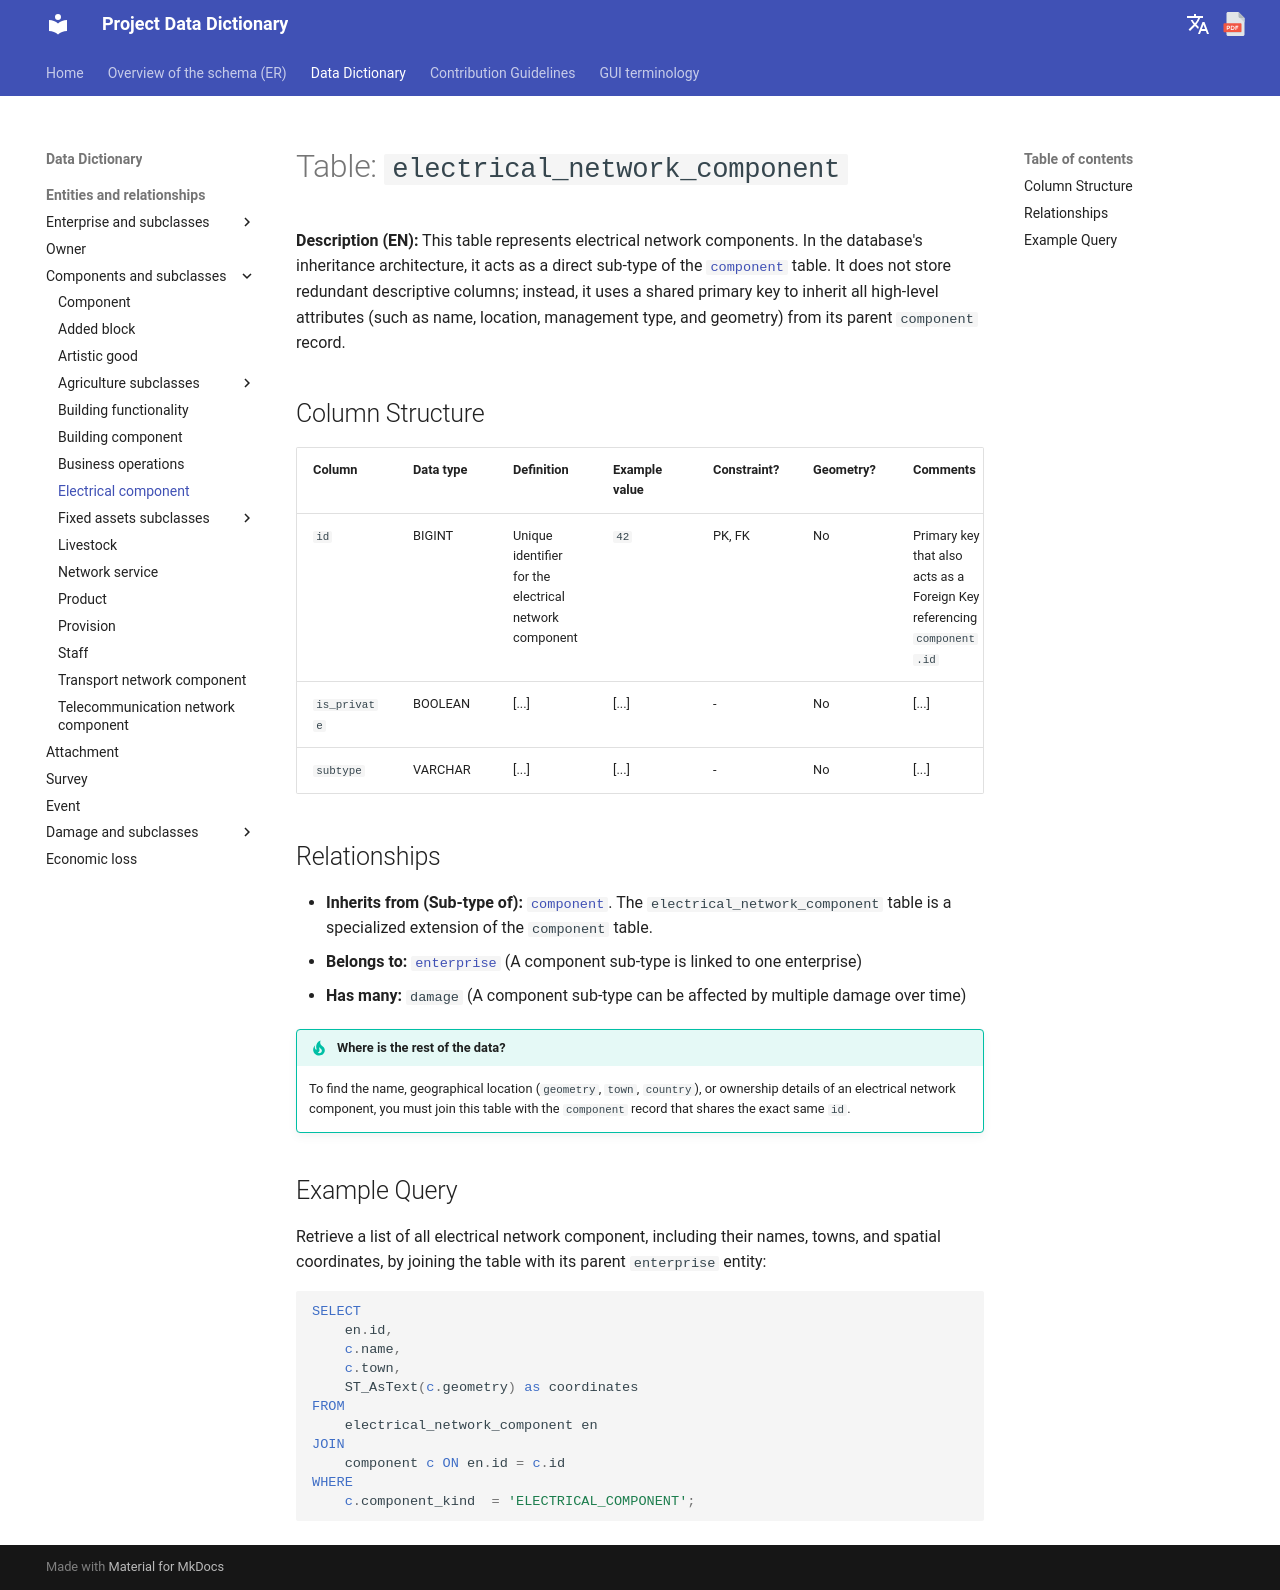

repository: Tars4815/dictionary-demo · page: tables/electrical_network_component/index.html · generator: mkdocs

# Table: `electrical_network_component`

**Description (EN):** This table represents electrical network components. In the database's inheritance architecture, it acts as a direct sub-type of the [`component`](component.md) table. It does not store redundant descriptive columns; instead, it uses a shared primary key to inherit all high-level attributes (such as name, location, management type, and geometry) from its parent `component` record.

## Column Structure

| Column | Data type | Definition | Example value | Constraint? | Geometry? | Comments |
| :--- | :--- | :--- | :--- | :--- | :--- | :--- |
| `id` | BIGINT | Unique identifier for the electrical network component | `42` | PK, FK | No | Primary key that also acts as a Foreign Key referencing `component.id` |
| `is_private` | BOOLEAN | [...] | [...] | - | No | [...] |
| `subtype` | VARCHAR | [...] | [...] | - | No | [...] |

## Relationships

* **Inherits from (Sub-type of):** [`component`](component.md). The `electrical_network_component` table is a specialized extension of the `component` table.
* **Belongs to:** [`enterprise`](enterprise.md) (A component sub-type is linked to one enterprise)
* **Has many:** `damage` (A component sub-type can be affected by multiple damage over time)

!!! tip "Where is the rest of the data?"
    To find the name, geographical location (`geometry`, `town`, `country`), or ownership details of an electrical network component, you must join this table with the `component` record that shares the exact same `id`.

## Example Query

Retrieve a list of all electrical network component, including their names, towns, and spatial coordinates, by joining the table with its parent `enterprise` entity:

```sql
SELECT 
    en.id, 
    c.name, 
    c.town, 
    ST_AsText(c.geometry) as coordinates 
FROM 
    electrical_network_component en
JOIN 
    component c ON en.id = c.id
WHERE 
    c.component_kind  = 'ELECTRICAL_COMPONENT';
```
